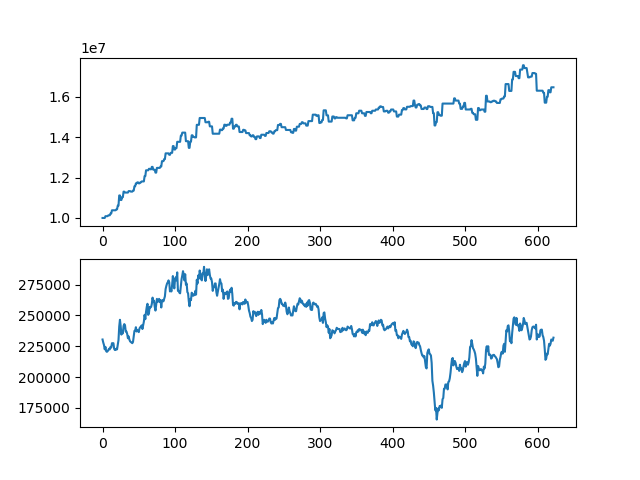

The file beside this chart, header and first rows:
asset, close
10000000, 230500
10000000, 228000
10000000, 226000
10000000, 222500
10088000, 224500
10088000, 221000
10088000, 220500
10088000, 221000
10133000, 222000
10133000, 223000
10133000, 222500
10223000, 224500
10223000, 224000
10380500, 227500
10380500, 227500
10380500, 227500
10380500, 223000
10380500, 222000
10380500, 222000
10426500, 223000
10426500, 222500
10610500, 226500
10610500, 230000
11116500, 241000
11116500, 246500
10891500, 241500
10891500, 234500
11029500, 237500
11029500, 235500
11305500, 241500
11305500, 243000
11259500, 242000
11259500, 237000
11259500, 237000
11259500, 235000
11259500, 231500
11331500, 233000
11331500, 230500
11331500, 229000
11307000, 228500
11307000, 228000
11307000, 227500
11356000, 228500
11356000, 233000
11572000, 237500
11572000, 237500
11716000, 240500
11716000, 237000
11765000, 238000
11765000, 237500
11716000, 236500
11716000, 239500
11764000, 240500
11764000, 241000
11812000, 242000
11812000, 239000
11812000, 242000
11812000, 245000
12076000, 250500
12076000, 247000
... 563 more rows
